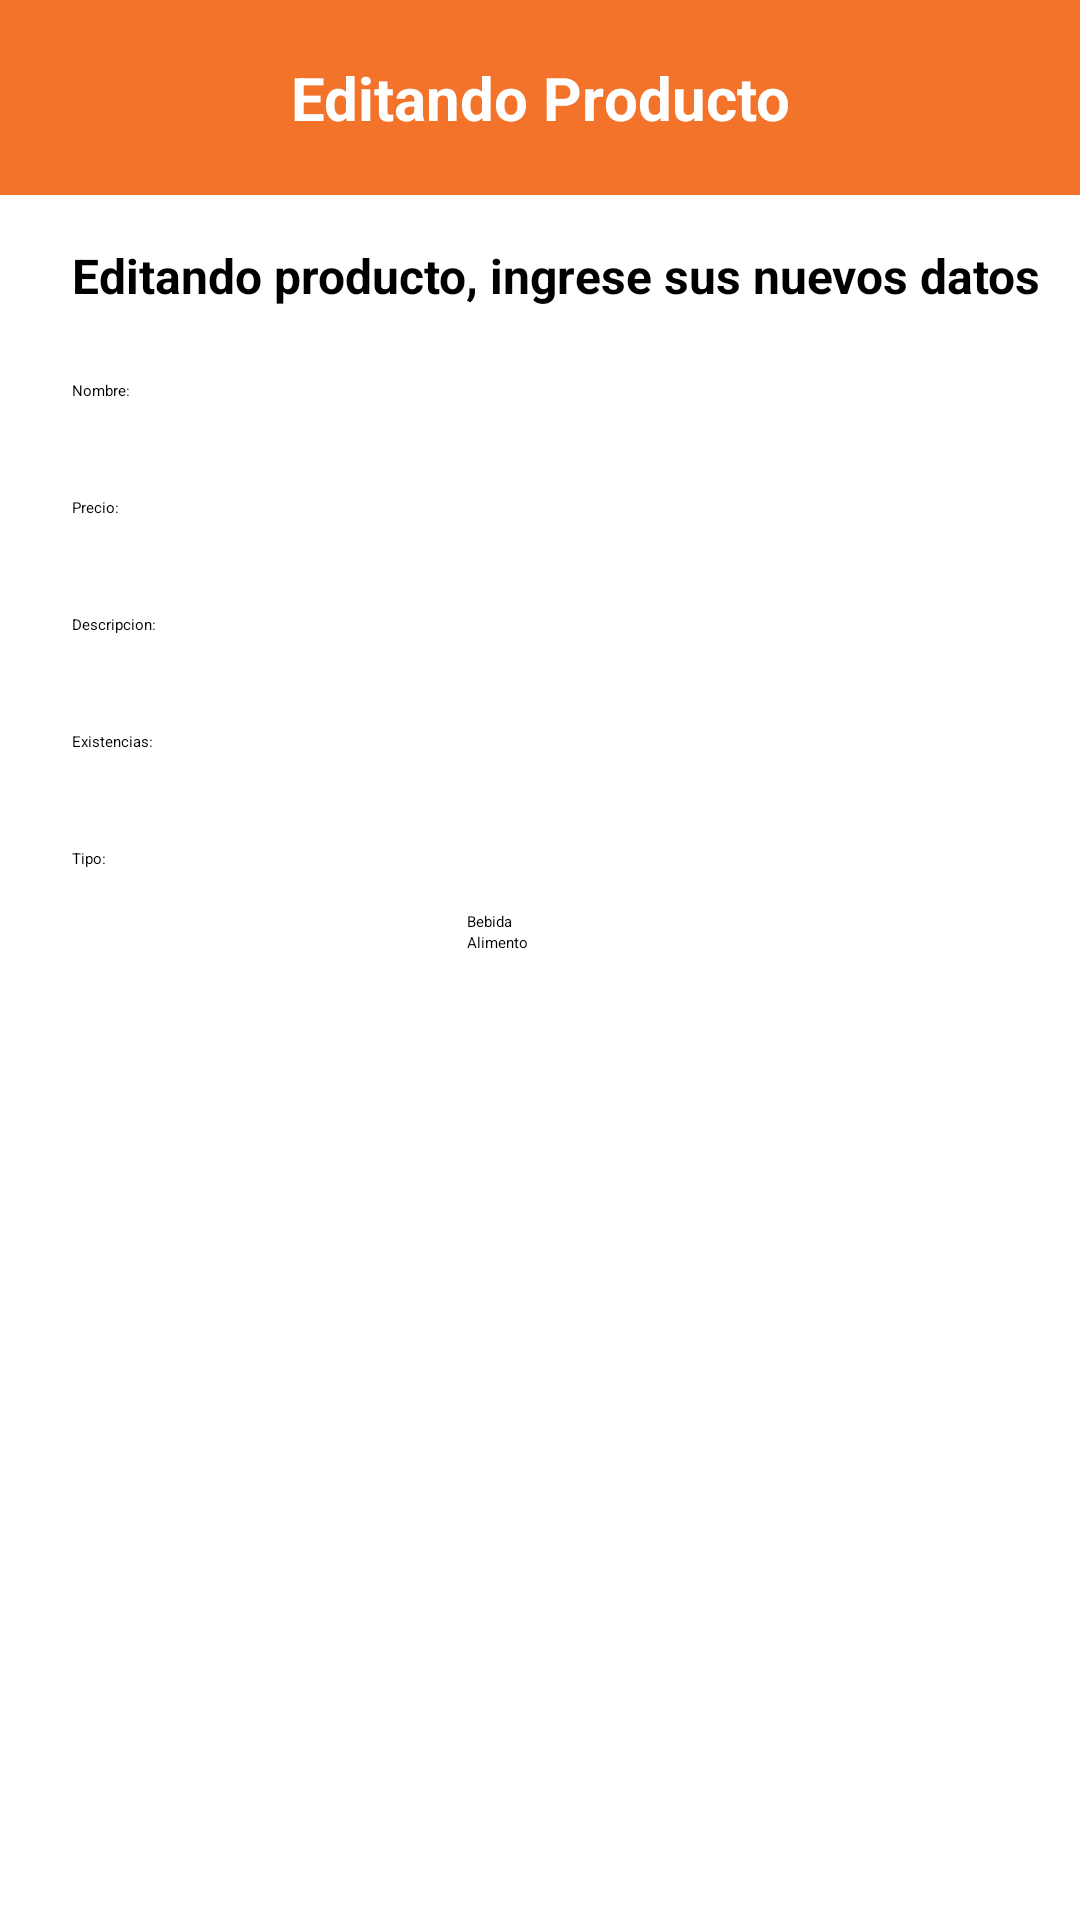

Android layout source for this screen:
<!-- AndroidManifest.xml: application theme Theme.TeLoLlevoYa -->
<!-- res/layout/activity_editar_producto.xml -->
<?xml version="1.0" encoding="utf-8"?>
<androidx.constraintlayout.widget.ConstraintLayout xmlns:android="http://schemas.android.com/apk/res/android"
    xmlns:app="http://schemas.android.com/apk/res-auto"
    xmlns:tools="http://schemas.android.com/tools"
    android:id="@+id/main"
    android:layout_width="match_parent"
    android:layout_height="match_parent"
    tools:context=".negocio.producto.EditarProductoActivity">


    <LinearLayout
        android:id="@+id/linearLayout4"
        android:layout_width="0dp"
        android:layout_height="65dp"
        android:background="#F27329"
        android:orientation="horizontal"
        app:layout_constraintEnd_toEndOf="parent"
        app:layout_constraintStart_toStartOf="parent"
        app:layout_constraintTop_toTopOf="parent">

        <TextView
            android:id="@+id/textView14"
            android:layout_width="0dp"
            android:layout_height="wrap_content"
            android:layout_gravity="center"
            android:layout_weight="1"
            android:text="Editando Producto"
            android:textAlignment="center"
            android:textColor="#FFFF"
            android:textSize="20sp"
            android:textStyle="bold"
            app:layout_constraintEnd_toEndOf="parent"
            app:layout_constraintStart_toStartOf="parent" />

    </LinearLayout>

    <TextView
        android:id="@+id/lblIngreseNuevosDatos"
        android:layout_width="wrap_content"
        android:layout_height="wrap_content"
        android:layout_marginStart="24dp"
        android:layout_marginTop="16dp"

        android:text="@string/productoIndicaciones"
        android:textSize="16sp"
        android:textStyle="bold"

        app:layout_constraintStart_toStartOf="parent"
        app:layout_constraintTop_toBottomOf="@+id/linearLayout4" />

    <TextView
        android:id="@+id/lblCNP"
        android:layout_width="wrap_content"
        android:layout_height="wrap_content"
        android:layout_marginStart="24dp"
        android:layout_marginTop="24dp"
        android:text="@string/productoNombre"
        app:layout_constraintStart_toStartOf="parent"
        app:layout_constraintTop_toBottomOf="@+id/lblIngreseNuevosDatos" />

    <EditText
        android:id="@+id/editProductoNombre"
        android:layout_width="240dp"
        android:layout_height="35dp"

        android:layout_marginTop="16dp"

        android:layout_marginEnd="32dp"
        android:ems="10"
        android:inputType="text"
        android:maxLength="10"

        android:text=""
        android:textAlignment="textStart"
        android:textSize="14sp"
        app:layout_constraintEnd_toEndOf="parent"
        app:layout_constraintTop_toBottomOf="@+id/lblIngreseNuevosDatos" />

    <TextView
        android:id="@+id/lblCPP"
        android:layout_width="wrap_content"
        android:layout_height="wrap_content"
        android:layout_marginStart="24dp"
        android:layout_marginTop="32dp"
        android:text="@string/productoPrecio"
        app:layout_constraintStart_toStartOf="parent"
        app:layout_constraintTop_toBottomOf="@+id/lblCNP" />


    <EditText
        android:id="@+id/editProductoPrecio"
        android:layout_width="240dp"
        android:layout_height="35dp"

        android:layout_marginTop="16dp"
        android:layout_marginEnd="32dp"

        android:ems="10"
        android:inputType="numberDecimal"
        android:maxLength="10"
        android:text=""

        android:textAlignment="textStart"
        android:textSize="14sp"
        app:layout_constraintEnd_toEndOf="parent"
        app:layout_constraintTop_toBottomOf="@+id/editProductoNombre" />


    <TextView
        android:id="@+id/lblCDP"
        android:layout_width="wrap_content"
        android:layout_height="wrap_content"
        android:layout_marginStart="24dp"
        android:layout_marginTop="32dp"
        android:text="@string/productoDescripcion"
        app:layout_constraintStart_toStartOf="parent"
        app:layout_constraintTop_toBottomOf="@+id/lblCPP" />

    <EditText
        android:id="@+id/editProductoDescripción"
        android:layout_width="240dp"
        android:layout_height="35dp"

        android:layout_marginTop="16dp"
        android:layout_marginEnd="32dp"
        android:ems="10"

        android:inputType="text"
        android:maxLength="20"
        android:text=""
        android:textAlignment="textStart"
        android:textSize="14sp"
        app:layout_constraintEnd_toEndOf="parent"
        app:layout_constraintTop_toBottomOf="@+id/editProductoPrecio" />


    <Switch
        android:id="@+id/switchExistencias"
        android:layout_width="wrap_content"
        android:layout_height="wrap_content"
        android:layout_marginTop="24dp"
        android:layout_marginEnd="96dp"
        android:checked="false"
        android:text="¿Tienes existencias?"
        app:layout_constraintEnd_toEndOf="parent"
        app:layout_constraintTop_toBottomOf="@+id/editProductoDescripción" />

    <TextView
        android:id="@+id/lblCEP"
        android:layout_width="wrap_content"
        android:layout_height="wrap_content"
        android:layout_marginStart="24dp"
        android:layout_marginTop="32dp"
        android:text="@string/productoExistencias"
        app:layout_constraintStart_toStartOf="parent"
        app:layout_constraintTop_toBottomOf="@+id/lblCDP" />

    <RadioGroup
        android:id="@+id/radioGroupTipo"
        android:layout_width="wrap_content"
        android:layout_height="wrap_content"
        android:layout_marginTop="24dp"
        android:layout_marginEnd="184dp"
        app:layout_constraintEnd_toEndOf="parent"
        app:layout_constraintTop_toBottomOf="@+id/switchExistencias">

        <RadioButton
            android:id="@+id/rbBebida"
            android:layout_width="wrap_content"
            android:layout_height="wrap_content"
            android:text="Bebida"
/>

        <RadioButton
            android:id="@+id/rbComida"
            android:layout_width="wrap_content"
            android:layout_height="wrap_content"

            android:text="Alimento" />
    </RadioGroup>

    <TextView
        android:id="@+id/lblCTP"
        android:layout_width="wrap_content"
        android:layout_height="wrap_content"
        android:layout_marginStart="24dp"
        android:layout_marginTop="32dp"
        android:text="@string/productoTipo"
        app:layout_constraintStart_toStartOf="parent"
        app:layout_constraintTop_toBottomOf="@+id/lblCEP" />


    <Button
        android:id="@+id/btnAgregarProducto"
        android:layout_width="240dp"
        android:layout_height="30dp"

        android:layout_marginTop="72dp"
        android:layout_marginEnd="32dp"

        android:background="@drawable/circular_button_backgroundorange"
        android:onClick="editarProducto"
        android:text="@string/botonActualizar"
        android:textColor="@color/white"
        app:layout_constraintEnd_toEndOf="parent"
        app:layout_constraintTop_toBottomOf="@+id/lblCTP" />

    <Button
        android:id="@+id/btnEliminarProducto"
        android:layout_width="240dp"
        android:layout_height="30dp"

        android:layout_marginTop="8dp"
        android:layout_marginEnd="32dp"
        android:background="@drawable/circular_button_backgroundorange"
        android:onClick="eliminarProducto"
        android:text="@string/botonEliminar"
        android:textColor="@color/white"
        app:layout_constraintEnd_toEndOf="parent"
        app:layout_constraintTop_toBottomOf="@+id/btnAgregarProducto" />
</androidx.constraintlayout.widget.ConstraintLayout>
<!-- resources referenced by this layout -->
<resources>
  <string name="botonActualizar">Actualizar</string>
  <string name="botonEliminar">Eliminar</string>
  <string name="productoDescripcion">Descripcion:</string>
  <string name="productoExistencias">Existencias:</string>
  <string name="productoIndicaciones">Editando producto, ingrese sus nuevos datos</string>
  <string name="productoNombre">Nombre:</string>
  <string name="productoPrecio">Precio:</string>
  <string name="productoTipo">Tipo:</string>
  <!-- not gathered from this repository: default colours our renderer supplied (Android Studio template values) -->
  <color name="white">#FFFFFFFF</color>
</resources>
